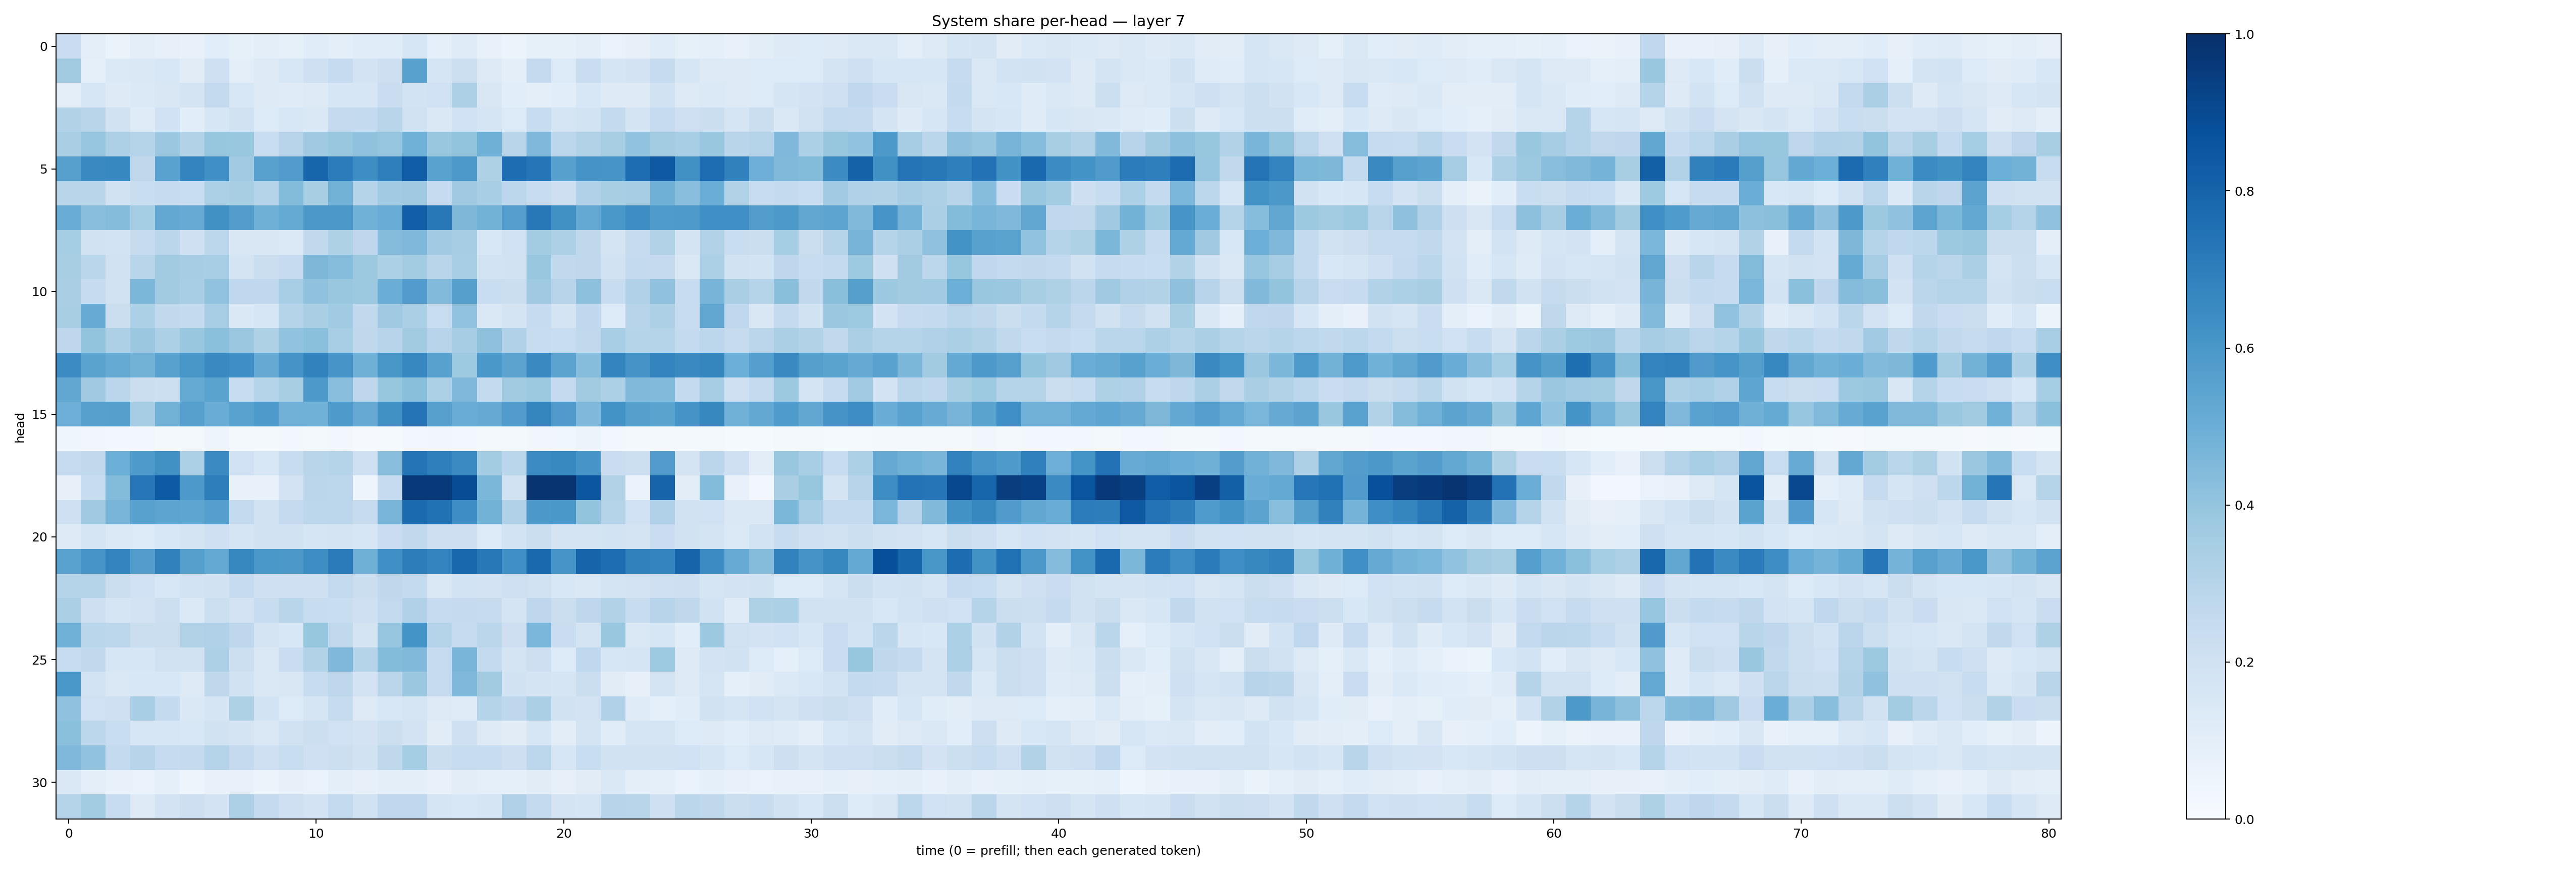

The data file committed next to this chart (first rows):
0.22855806, 0.094754174, 0.06514386, 0.1010626, 0.08003451, 0.07034673, 0.106886536, 0.083789736, 0.09835366, 0.0845972, 0.11513678, 0.09757001, 0.11384997, 0.11402205, 0.15660879, 0.09120703, 0.12103263, 0.07388709, 0.059783507, 0.08284846, 0.085080914, 0.097288005, 0.06889242, 0.08118193
0.3627, 0.09234, 0.1393, 0.1433, 0.1557, 0.1121, 0.2097, 0.09642, 0.1263, 0.1546, 0.2075, 0.2494, 0.1799, 0.2114, 0.5565, 0.1667, 0.2178, 0.1276, 0.09999, 0.2502, 0.1337, 0.2279, 0.1697, 0.1823
0.0949, 0.1612, 0.1244, 0.1378, 0.1492, 0.1725, 0.261, 0.1551, 0.1257, 0.1209, 0.1267, 0.1571, 0.1621, 0.2289, 0.185, 0.2011, 0.3274, 0.1507, 0.1075, 0.09808, 0.1091, 0.1555, 0.1228, 0.1247
0.3158, 0.2897, 0.1909, 0.12, 0.2003, 0.1057, 0.1629, 0.1962, 0.1334, 0.1531, 0.1434, 0.2536, 0.2571, 0.2909, 0.1979, 0.1484, 0.2008, 0.1646, 0.1363, 0.2412, 0.1675, 0.1841, 0.2561, 0.1735
0.3381, 0.397, 0.3255, 0.2972, 0.3808, 0.3148, 0.3914, 0.3871, 0.2322, 0.295, 0.3691, 0.3865, 0.4086, 0.3949, 0.4856, 0.3868, 0.3985, 0.4899, 0.2894, 0.4494, 0.2781, 0.3097, 0.3419, 0.4033
0.559, 0.6557, 0.667, 0.2717, 0.5528, 0.6779, 0.6291, 0.3663, 0.5575, 0.5746, 0.7955, 0.7052, 0.6411, 0.6916, 0.8254, 0.5533, 0.5918, 0.322, 0.7628, 0.7312, 0.5601, 0.6111, 0.6088, 0.7619
0.2897, 0.2908, 0.1969, 0.2322, 0.2423, 0.2337, 0.3287, 0.341, 0.3049, 0.4393, 0.3433, 0.4771, 0.3037, 0.3647, 0.3673, 0.2465, 0.3675, 0.3468, 0.2789, 0.2358, 0.2115, 0.3172, 0.3415, 0.349
0.5058, 0.426, 0.4351, 0.3543, 0.5242, 0.5093, 0.6261, 0.5723, 0.491, 0.5193, 0.5969, 0.597, 0.4871, 0.5048, 0.8178, 0.7206, 0.4553, 0.4792, 0.5668, 0.7218, 0.6274, 0.5211, 0.5992, 0.6404
0.3539, 0.194, 0.1852, 0.2451, 0.2835, 0.2107, 0.2795, 0.1488, 0.149, 0.1372, 0.2629, 0.3238, 0.2751, 0.4356, 0.4499, 0.364, 0.3511, 0.1562, 0.2004, 0.3584, 0.3268, 0.2709, 0.1757, 0.2457
0.3404, 0.2879, 0.196, 0.2911, 0.3611, 0.3494, 0.3463, 0.1786, 0.2221, 0.2475, 0.455, 0.4307, 0.3785, 0.3294, 0.3572, 0.2898, 0.3439, 0.1847, 0.1945, 0.3872, 0.2641, 0.2696, 0.1885, 0.2547
0.3393, 0.2436, 0.1982, 0.4581, 0.3621, 0.3447, 0.4062, 0.266, 0.2661, 0.3465, 0.41, 0.3887, 0.378, 0.5034, 0.5746, 0.4452, 0.5633, 0.2326, 0.2245, 0.3679, 0.2967, 0.416, 0.2355, 0.3186
0.3435, 0.5109, 0.2257, 0.3282, 0.2618, 0.2548, 0.3473, 0.1456, 0.1597, 0.3005, 0.3384, 0.3643, 0.2639, 0.3677, 0.3355, 0.2337, 0.4058, 0.1454, 0.1753, 0.2482, 0.1785, 0.2672, 0.133, 0.2931
0.2739, 0.4015, 0.3262, 0.3791, 0.3305, 0.389, 0.4183, 0.3811, 0.3214, 0.4035, 0.4204, 0.3441, 0.2706, 0.296, 0.3624, 0.2961, 0.3486, 0.4132, 0.3194, 0.2417, 0.2335, 0.2648, 0.3467, 0.3035
0.6453, 0.5478, 0.518, 0.4774, 0.5557, 0.6034, 0.6552, 0.6356, 0.5149, 0.6108, 0.6833, 0.6068, 0.4897, 0.6024, 0.6679, 0.5562, 0.3725, 0.6006, 0.5464, 0.6551, 0.5454, 0.4328, 0.6719, 0.6097
0.5311, 0.3709, 0.2815, 0.2248, 0.217, 0.5176, 0.548, 0.2418, 0.3024, 0.3428, 0.5933, 0.4266, 0.2752, 0.3923, 0.4242, 0.33, 0.4513, 0.2545, 0.3611, 0.3773, 0.2519, 0.362, 0.3298, 0.4476
0.4952, 0.5589, 0.5641, 0.3497, 0.4794, 0.5586, 0.5073, 0.5535, 0.5878, 0.4831, 0.4866, 0.586, 0.5131, 0.6285, 0.7363, 0.5619, 0.5055, 0.5123, 0.575, 0.6714, 0.5793, 0.4498, 0.6209, 0.5635
0.03944, 0.03413, 0.02919, 0.02441, 0.02283, 0.02117, 0.04957, 0.02014, 0.02153, 0.02898, 0.02241, 0.02476, 0.01072, 0.01341, 0.03073, 0.03357, 0.03052, 0.01746, 0.01601, 0.03191, 0.03627, 0.05428, 0.02794, 0.02238
0.2468, 0.2623, 0.4979, 0.5893, 0.6254, 0.3308, 0.6502, 0.2002, 0.1557, 0.2411, 0.2919, 0.3, 0.2102, 0.4262, 0.736, 0.6943, 0.6506, 0.3559, 0.2887, 0.6454, 0.6581, 0.6085, 0.2278, 0.2153
0.08004, 0.2364, 0.4393, 0.7233, 0.8322, 0.5934, 0.6989, 0.07802, 0.07565, 0.1803, 0.2844, 0.2785, 0.0495, 0.249, 0.9597, 0.9621, 0.8891, 0.4591, 0.193, 0.9808, 0.9834, 0.8545, 0.3094, 0.06746
0.2076, 0.3686, 0.4658, 0.5559, 0.5397, 0.5363, 0.5674, 0.2593, 0.1919, 0.2518, 0.2797, 0.2775, 0.244, 0.4659, 0.7765, 0.7518, 0.6388, 0.479, 0.3171, 0.594, 0.6008, 0.4016, 0.3014, 0.2025
0.1213, 0.1645, 0.1401, 0.1353, 0.1528, 0.1757, 0.2033, 0.1693, 0.1943, 0.1904, 0.1669, 0.1758, 0.1577, 0.229, 0.2639, 0.2115, 0.2121, 0.136, 0.1856, 0.2233, 0.1793, 0.1772, 0.1863, 0.1792
0.5509, 0.6085, 0.6778, 0.5734, 0.6866, 0.5656, 0.5229, 0.6626, 0.5985, 0.5964, 0.6428, 0.7123, 0.489, 0.6317, 0.7004, 0.6745, 0.7917, 0.72, 0.6328, 0.7775, 0.6067, 0.7981, 0.7624, 0.6853
0.307, 0.3078, 0.226, 0.1992, 0.1547, 0.1852, 0.1937, 0.2476, 0.2092, 0.2102, 0.2052, 0.2615, 0.221, 0.2725, 0.2543, 0.1484, 0.1842, 0.1817, 0.2066, 0.1985, 0.1541, 0.1431, 0.1778, 0.1809
0.3325, 0.2132, 0.1648, 0.1799, 0.2157, 0.138, 0.2174, 0.1831, 0.2349, 0.291, 0.2377, 0.2336, 0.2088, 0.2585, 0.3199, 0.247, 0.2506, 0.2427, 0.1789, 0.2761, 0.221, 0.2756, 0.3164, 0.2415
0.4878, 0.2853, 0.2808, 0.222, 0.2261, 0.309, 0.3195, 0.2744, 0.1746, 0.1539, 0.3912, 0.2647, 0.1721, 0.3946, 0.6165, 0.3051, 0.2493, 0.2836, 0.2118, 0.4642, 0.2266, 0.1793, 0.3848, 0.1434
0.2414, 0.2633, 0.1602, 0.1605, 0.199, 0.1967, 0.3271, 0.215, 0.1441, 0.2278, 0.31, 0.4509, 0.2992, 0.4385, 0.4474, 0.2487, 0.466, 0.2573, 0.1763, 0.2135, 0.135, 0.2665, 0.1601, 0.1651
0.599, 0.1865, 0.1427, 0.1545, 0.1557, 0.1327, 0.2718, 0.1919, 0.1429, 0.1516, 0.2356, 0.2745, 0.18, 0.2841, 0.3817, 0.2473, 0.4523, 0.3611, 0.1926, 0.1738, 0.1685, 0.2253, 0.1125, 0.08171
0.4081, 0.1994, 0.2059, 0.3444, 0.2545, 0.1473, 0.1675, 0.321, 0.1859, 0.1342, 0.1647, 0.2455, 0.1314, 0.1549, 0.1692, 0.1301, 0.1203, 0.2991, 0.2754, 0.3336, 0.1902, 0.1812, 0.3199, 0.1195
0.4212, 0.279, 0.2323, 0.1567, 0.1623, 0.1561, 0.1952, 0.1749, 0.1414, 0.1954, 0.2174, 0.2023, 0.1824, 0.2158, 0.1835, 0.1105, 0.2109, 0.1302, 0.1126, 0.1574, 0.104, 0.1726, 0.1162, 0.1691
0.453, 0.4031, 0.2575, 0.2954, 0.2499, 0.2533, 0.3007, 0.2532, 0.209, 0.2305, 0.2033, 0.2179, 0.1948, 0.2716, 0.353, 0.2249, 0.2379, 0.2388, 0.2119, 0.2794, 0.1637, 0.231, 0.1928, 0.1895
0.1444, 0.0939, 0.07483, 0.06878, 0.08949, 0.0494, 0.07453, 0.07462, 0.06183, 0.07863, 0.06803, 0.09673, 0.08088, 0.09898, 0.1003, 0.07454, 0.103, 0.08611, 0.09256, 0.111, 0.07955, 0.1107, 0.1445, 0.09808
0.3075, 0.3576, 0.2355, 0.1311, 0.1831, 0.2139, 0.1834, 0.3262, 0.251, 0.2034, 0.1817, 0.2605, 0.193, 0.2661, 0.2674, 0.1654, 0.1536, 0.171, 0.3191, 0.2551, 0.1747, 0.1699, 0.2954, 0.2891
